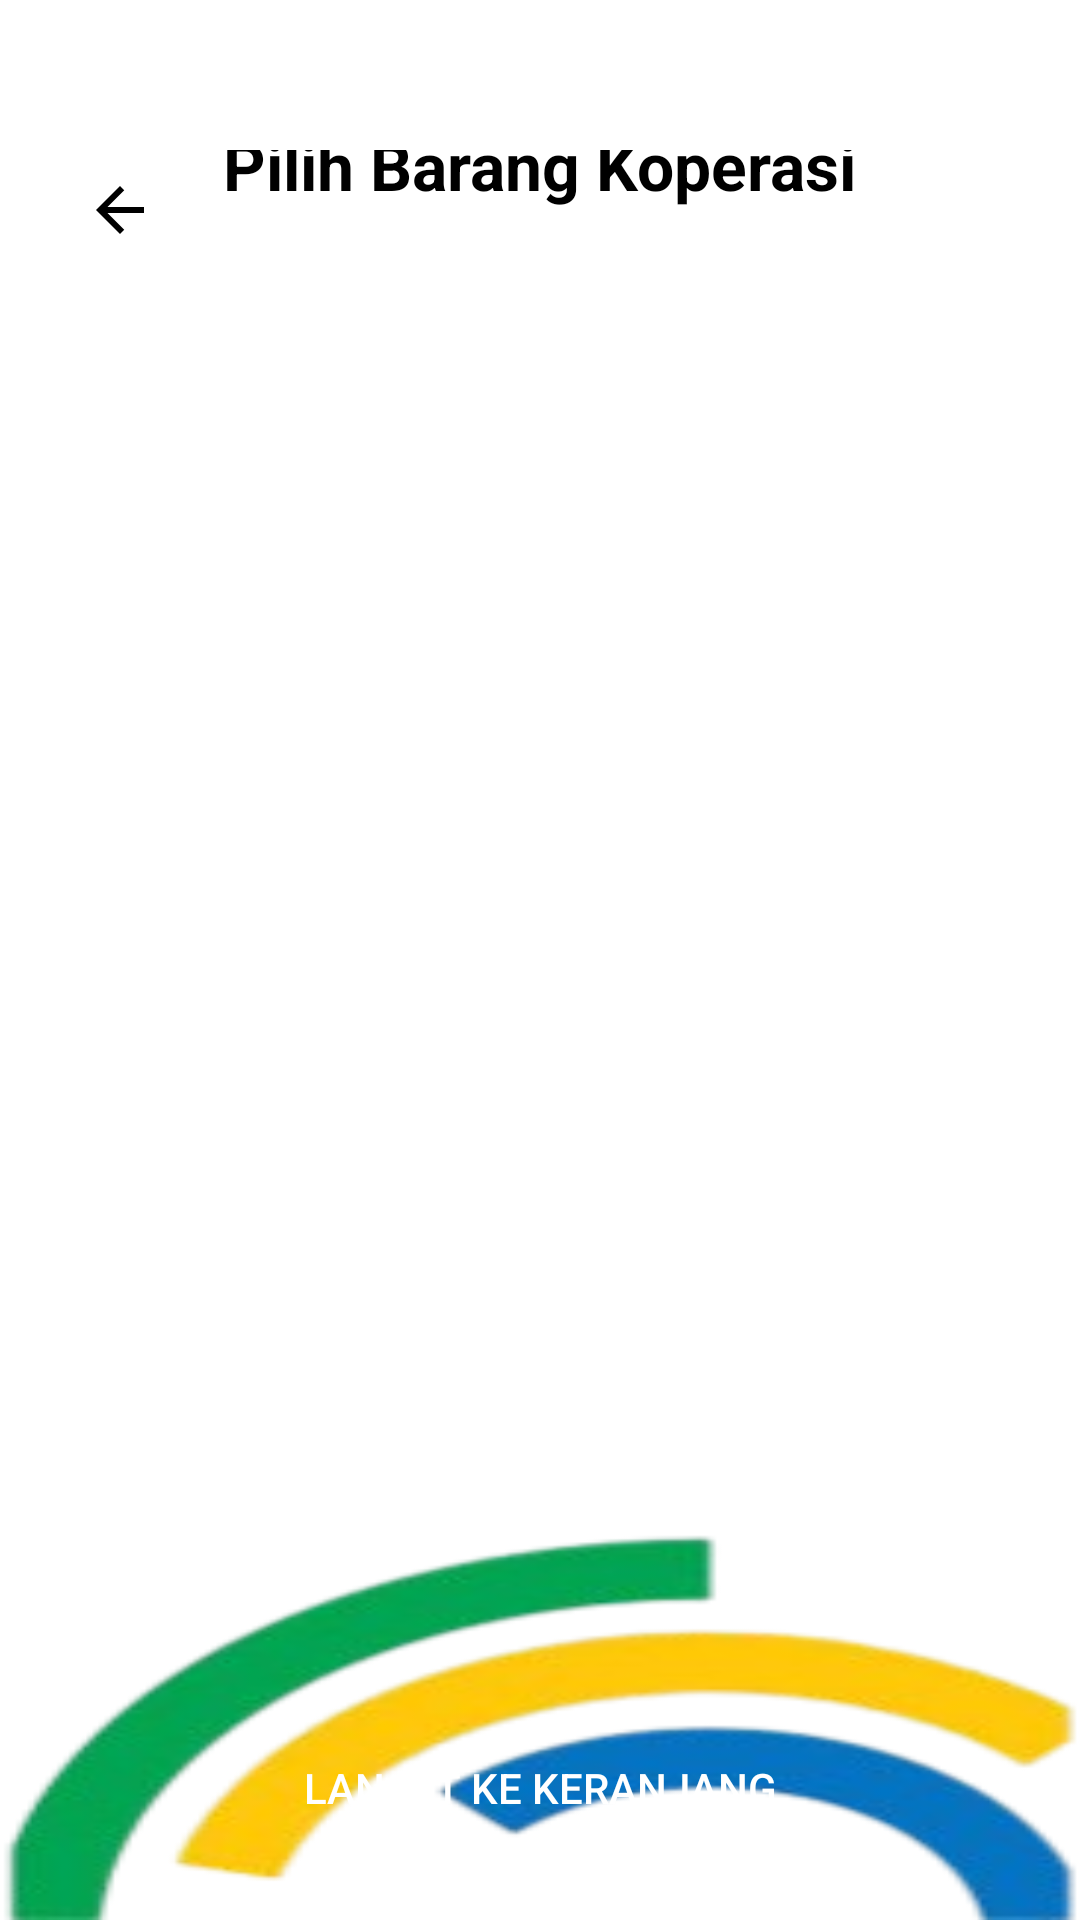

This screen was rendered from an Android layout file. Write that file and the resources it references.
<!-- AndroidManifest.xml: application theme AppTheme -->
<!-- res/layout/activity_destination_selection.xml -->
<?xml version="1.0" encoding="utf-8"?>
<RelativeLayout xmlns:android="http://schemas.android.com/apk/res/android"
    xmlns:tools="http://schemas.android.com/tools"
    xmlns:app="http://schemas.android.com/apk/res-auto"
    android:layout_width="match_parent"
    android:layout_height="match_parent"
    android:background="@color/colorBackground"
    tools:context=".ui.screens.KoperasiSelectionActivity">

    
    <ImageView
        android:id="@+id/background_ombak"
        android:layout_width="match_parent"
        android:layout_height="200dp"
        android:layout_alignParentBottom="true"
        android:src="@drawable/ombak"
        android:scaleType="fitXY"
        android:contentDescription="@string/background_ombak" />

    <LinearLayout
        android:layout_width="match_parent"
        android:layout_height="match_parent"
        android:orientation="vertical"
        android:paddingHorizontal="20dp">

        <RelativeLayout
            android:layout_width="match_parent"
            android:layout_height="wrap_content"
            android:paddingTop="50dp"
            android:paddingBottom="20dp">

            <ImageButton
                android:id="@+id/back_button_destinasi_selection"
                android:layout_width="40dp"
                android:layout_height="40dp"
                android:layout_alignParentStart="true"
                android:background="@drawable/rounded_back_button"
                android:src="@drawable/ic_arrow_back_black"
                android:contentDescription="@string/back_button" />

            <TextView
                android:id="@+id/destination_selection_title"
                android:layout_width="wrap_content"
                android:layout_height="wrap_content"
                android:layout_centerInParent="true"
                android:text="@string/koperasi_selection_title"
                android:textSize="22sp"
                android:textStyle="bold"
                android:textColor="@color/black" />

        </RelativeLayout>

        <GridView
            android:id="@+id/destination_grid"
            android:layout_width="match_parent"
            android:layout_height="0dp"
            android:layout_weight="1"
            android:numColumns="2"
            android:verticalSpacing="16dp"
            android:horizontalSpacing="16dp"
            android:paddingTop="16dp"
            android:paddingBottom="16dp"
            android:clipToPadding="false"/>

        <Button
            android:id="@+id/lanjut_ke_keranjang_button"
            android:layout_width="match_parent"
            android:layout_height="48dp"
            android:text="@string/lanjut_ke_keranjang"
            android:layout_marginTop="20dp"
            android:layout_marginBottom="20dp"
            android:textColor="@color/white"
            android:backgroundTint="@color/colorPrimary"
            android:background="@drawable/rounded_button_blue"
            android:enabled="false"/>
    </LinearLayout>
</RelativeLayout>
<!-- resources referenced by this layout -->
<resources>
  <color name="black">#000000</color>
  <color name="colorBackground">#FFFFFF</color>
  <color name="colorPrimary">#0087E1</color>
  <color name="white">#FFFFFF</color>
  <!-- drawable ic_arrow_back_black (drawable) -->
  <vector xmlns:android="http://schemas.android.com/apk/res/android"
      android:height="24dp"
      android:tint="#000000"
      android:viewportHeight="24"
      android:viewportWidth="24"
      android:width="24dp">
      <path
          android:fillColor="@android:color/black"
          android:pathData="M20,11H7.83l5.59,-5.59L12,4l-8,8 8,8 1.41,-1.41L7.83,13H20z"/>
  </vector>
  <!-- drawable ombak: png bitmap (drawable, 28946 bytes) -->
  <string name="back_button">Tombol Kembali</string>
  <string name="background_ombak">Background Ombak</string>
  <string name="koperasi_selection_title">Pilih Barang Koperasi</string>
  <string name="lanjut_ke_keranjang">Lanjut ke Keranjang</string>
</resources>
